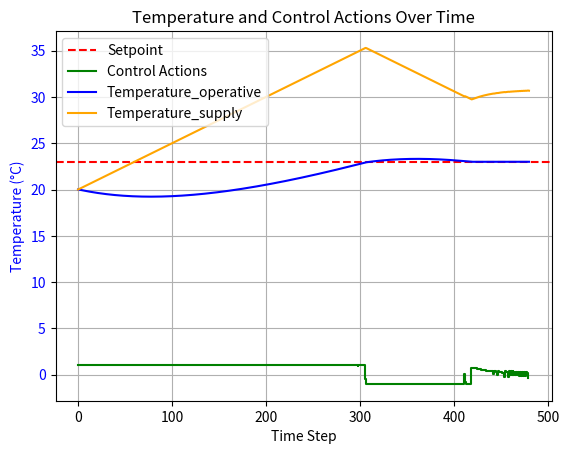

Source code (Python):
import numpy as np
from scipy.optimize import minimize
import time
import matplotlib.pyplot as plt
from abc import ABC, abstractmethod


class BoundaryConditionsProvider(ABC):
    @abstractmethod
    def get(self):
        pass


class ConstantScalarBC(BoundaryConditionsProvider):
    def __init__(self, scalar: float):
        self.scalar = scalar

    def get(self):
        return self.scalar


class MPCControlledObject(ABC):
    def __init__(self, bc_provider: BoundaryConditionsProvider):
        self.bc_provider = bc_provider

    @abstractmethod
    def time_step(self, actuation_signal, delta_t: float):
        pass

    @abstractmethod
    def copy(self):
        pass

    def __copy__(self):
        raise RuntimeError(
            "MPCControlledObject must not be copied via copy.copy(). "
            "Use instance.copy() instead."
        )

    def __deepcopy__(self, memo):
        raise RuntimeError(
            "MPCControlledObject must not be deep-copied. "
            "Use instance.copy() instead."
        )


class ShoeBox(MPCControlledObject):
    def __init__(self, bc_provider: BoundaryConditionsProvider, lengths, heat_max=6000, delta_temperature_max=40,
                 therm_sto=3.6e6, temp_init=20, convective_portion=0.5, u_value=0.5, temperature_supply_delta_max=0.05):
        super().__init__(bc_provider)
        self.temperature_supply = temp_init
        self.temperature_supply_delta_max = temperature_supply_delta_max
        self.lengths = lengths
        self.volume = lengths[0] * lengths[1] * lengths[2]
        self.area_floor = lengths[0] * lengths[1]
        self.area_ceiling = lengths[0] * lengths[1]
        self.area_hull = 2 * lengths[0] * lengths[2] + 2 * lengths[1] * lengths[2]
        air_density = 1.2041  # kg/m3
        air_spec_heat = 1005  # J/K
        self.capacity_air = self.volume * air_spec_heat * air_density  # in J/K
        self.capacity_storage = therm_sto  # in J/K
        self.heat_max = heat_max  # in W
        self.delta_temperature_max = delta_temperature_max
        self.temperature_storage = temp_init
        self.temperature_air = temp_init
        self.convective_portion = convective_portion
        self.u_value = u_value
        self.thermal_transmittance = self.u_value * (self.area_hull + self.area_floor + self.area_ceiling)

    def copy(self):
        new_box = ShoeBox(bc_provider=self.bc_provider, lengths=self.lengths, heat_max=self.heat_max,
                          delta_temperature_max=self.delta_temperature_max,
                          therm_sto=self.capacity_storage, temp_init=self.temperature_storage,
                          convective_portion=self.convective_portion, u_value=self.u_value)
        new_box.temperature_supply = self.temperature_supply
        new_box.temperature_storage = self.temperature_storage
        new_box.temperature_air = self.temperature_air
        return new_box

    def get_operative_temperature(self):
        temp_surf = ((
                             self.area_hull + self.area_ceiling) * self.temperature_storage + self.area_floor * self.temperature_supply) / (
                            self.area_hull + self.area_floor + self.area_ceiling)
        return 0.5 * (self.temperature_air + temp_surf)

    def time_step(self, temperature_supply_change_signal, delta_time=120):
        self.temperature_supply += temperature_supply_change_signal * self.temperature_supply_delta_max

        # change temperatures
        heating_power = (
                                self.temperature_supply - self.get_operative_temperature()) / self.delta_temperature_max * self.heat_max
        heating_to_storage = heating_power * self.convective_portion
        heating_to_air = heating_power * (1 - self.convective_portion)
        temperature_outside = self.bc_provider.get()
        storage_to_outside = self.thermal_transmittance * (self.temperature_air - temperature_outside)
        Rsi = 0.13  # in m2K/W
        air_to_storage = (self.temperature_air - self.temperature_storage) * (self.area_hull + self.area_ceiling) / Rsi
        dT_air = (heating_to_air - air_to_storage) / self.capacity_air * delta_time
        dT_storage = (heating_to_storage + air_to_storage - storage_to_outside) / self.capacity_storage * delta_time
        self.temperature_air += dT_air
        self.temperature_storage += dT_storage


def model(shoebox, temperature_supply_change_signal, time_delta):
    # shoebox.time_step(temperature_supply_change_signal, temperature_outside, time_delta)
    shoebox.time_step(temperature_supply_change_signal, time_delta)
    return shoebox.get_operative_temperature()


def cost_function(T_history, T_setpoint):
    return np.sum((T_history[1:] - T_setpoint) ** 2)


def mpc_inner(actuation_strategy, shoebox, T_setpoint, temperature_outside, prediction_horizon, control_horizon,
              time_delta):
    # shoebox_copy = copy.deepcopy(shoebox)
    shoebox_copy = shoebox.copy()

    # shoebox_copy = shoebox
    # shoebox_copy = copy.copy(shoebox) # funny enough: shallow copy is slower here
    T_history = np.empty(prediction_horizon + 1)
    # T_history = np.empty(prediction_horizon)
    # temperature_supply = actuation_strategy[0]

    T_initial = shoebox_copy.get_operative_temperature()
    T_history[0] = T_initial
    T_predicted = T_initial

    for k in range(control_horizon):
        # T_predicted = model(T_predicted, u[k], a, b, T_out)
        T_history[k + 1] = model(shoebox_copy, actuation_strategy[k], temperature_outside, time_delta=time_delta)
    for k in range(control_horizon, prediction_horizon):
        # T_history[k + 1] = model(shoebox_copy, actuation_strategy[-1], temperature_outside, time_delta=time_delta) # take last action
        T_history[k + 1] = model(shoebox_copy, 0, temperature_outside, time_delta=time_delta)  # take action = 0

    cost = cost_function(T_history, T_setpoint)
    # return cost, T_history
    return cost


def mpc_inner_varstep(actuation_strategy, steps_per_actuation_sequence, shoebox, T_setpoint, temperature_outside,
                      prediction_horizon, control_horizon, time_delta):
    # shoebox_copy = copy.deepcopy(shoebox)
    shoebox_copy = shoebox.copy()
    T_history = np.empty(sum(steps_per_actuation_sequence) + 1)

    T_initial = shoebox_copy.get_operative_temperature()
    T_history[0] = T_initial
    T_predicted = T_initial

    # assemble step plan
    step_plan = [[0, steps_per_actuation_sequence[0]]]
    for stage in range(1, len(steps_per_actuation_sequence)):
        step_plan.append([step_plan[-1][1], step_plan[-1][1] + steps_per_actuation_sequence[stage]])

    for stage in range(len(steps_per_actuation_sequence)):
        for k in range(step_plan[stage][0], step_plan[stage][1]):
            T_history[k + 1] = model(shoebox_copy, actuation_strategy[stage],
                                     time_delta=time_delta)

    cost = cost_function(T_history, T_setpoint)
    # return cost, T_history
    return cost


def mpc_outer_old(num_timesteps, initial_control, steps_per_actuation_sequence, bounds, shoebox, T_setpoint,
                  temperature_outside, prediction_horizon, control_horizon, delta_time):
    optimal_control_actions = list()
    start_time = time.time()
    for i in range(num_timesteps):
        if i % 50 == 0:
            print("\r", end="")
            print(f"timestep: {i}/{num_timesteps}, total time so far: {time.time() - start_time:.2f}", flush=True,
                  end="")
        # print(f"timestep", flush=True)

        result = minimize(mpc_inner_varstep, initial_control,  # method="Powell",
                          args=(steps_per_actuation_sequence, shoebox, T_setpoint, temperature_outside,
                                prediction_horizon, control_horizon, delta_time),
                          bounds=bounds)

        optimal_control_actions.append(result.x[0])
        shoebox.time_step(optimal_control_actions[-1])
    print("")

    return np.array(optimal_control_actions)


def mpc(controlled_object: MPCControlledObject,
        total_time: float,
        control_horizon: float,
        prediction_horizon: float,
        num_control_steps: int,
        simulation_step_size: float,
        cost_function,
        constraints: list[list[float]],
        step_spacing: str = 'uniform') -> np.ndarray[float]:
    # prepare sequence of actuation steps
    control_intervals = list()
    if step_spacing == 'uniform':
        control_intervals = [total_time / num_control_steps] * num_control_steps
    elif step_spacing == 'exponential':
        # exponentially growing control intervals
        total_time = 10
        num_steps = 10
        growth_rate = 2
        for i in range(num_steps):
            control_intervals.append(total_time * (growth_rate - 1) / (growth_rate ** num_steps - 1) * growth_rate ** i)

    final_control_sequence = list()
    sim_time = 0
    while sim_time < total_time:
        optimized_control_sequence = minimize(cost_function, initial_control,
                                                 args=(steps_per_actuation_sequence, controlled_object, T_setpoint,
                                                       prediction_horizon, control_horizon, delta_time),
                                                 bounds=bounds)

        final_control_sequence.append(optimized_control_sequence.x[0])
        controlled_object.time_step(final_control_sequence[-1])
        sim_time += simulation_step_size

    return final_control_sequence


def get_property_series(shoebox, actuation_strategy, temperature_outside):
    dim = len(actuation_strategy)
    temperature_storage = np.empty(dim + 1)
    temperature_air = np.empty(dim + 1)
    temperature_operative = np.empty(dim + 1)
    temperature_supply = np.empty(dim + 1)

    temperature_storage[0] = shoebox.temperature_storage
    temperature_air[0] = shoebox.temperature_air
    temperature_operative[0] = shoebox.get_operative_temperature()
    temperature_supply[0] = shoebox.temperature_air

    for k in range(dim):
        u = actuation_strategy[k]
        te = temperature_outside[k]
        # shoebox.timestep(te, u)
        shoebox.time_step(u)
        temperature_storage[k + 1] = shoebox.temperature_storage
        temperature_air[k + 1] = shoebox.temperature_air
        temperature_operative[k + 1] = shoebox.get_operative_temperature()
        temperature_supply[k + 1] = shoebox.temperature_supply

    return {"temperature_air": temperature_air,
            "temperature_storage": temperature_storage,
            "temperature_operative": temperature_operative,
            "temperature_supply": temperature_supply}


def post_proc(shoebox, optimal_control_actions, num_timesteps, T_setpoint, temperature_outside):
    property_dict = get_property_series(shoebox, actuation_strategy=optimal_control_actions,
                                        temperature_outside=temperature_outside)
    # Plotting
    fig, ax1 = plt.subplots()

    # Temperature plot
    time_steps = np.arange(num_timesteps + 1)
    ax1.set_xlabel('Time Step')
    ax1.set_ylabel('Temperature (°C)', color='b')
    ax1.tick_params(axis='y', labelcolor='b')
    ax1.axhline(y=T_setpoint, color='r', linestyle='--', label='Setpoint')
    ax1.step(np.arange(num_timesteps), optimal_control_actions, 'g-', where='mid', label='Control Actions')
    ax1.plot(time_steps, property_dict["temperature_operative"], 'b-', label='Temperature_operative')
    ax1.plot(time_steps, property_dict["temperature_supply"], color='orange', label='Temperature_supply')

    # Control actions plot
    # ax2 = ax1.twinx()
    # control_steps = np.arange(num_timesteps)
    # ax2.step(control_steps, optimal_control_actions, 'g-', where='mid', label='Control Actions')
    # ax2.set_ylabel('Control Actions', color='g')
    # ax2.tick_params(axis='y', labelcolor='g')

    # Adding legends
    ax1.legend(loc='upper left')
    # ax2.legend(loc='upper right')

    plt.title('Temperature and Control Actions Over Time')
    ax1.grid()
    plt.show()


def main_script():




    # Model parameters
    lengths = (5, 5, 5)
    bc_provider = ConstantScalarBC(7.)
    shoebox = ShoeBox(bc_provider=bc_provider, lengths=lengths)
    temperature_outside = 7
    simulated_time = 8 * 3600
    # delta_time = 60
    delta_time = 60
    num_timesteps = int(simulated_time / delta_time)

    # Initial conditions
    T_setpoint = 23  # Desired room temperature

    # for i in range(3):
    # Prediction and control horizons
    prediction_horizon = 100
    control_horizon = 5

    # steps_per_actuation_sequence = [1, 2, 4, 8, 16, 32, 60, 120, 240, 480]
    steps_per_actuation_sequence = [1, 2, 4, 8, 16, 32]

    # Constraints
    # bounds = [(15, 35)] * control_horizon
    # bounds = [(-1, 1)] * control_horizon
    bounds = [(-1, 1)] * len(steps_per_actuation_sequence)

    # Initial control actions
    # temperature_supply_initial = np.array([20] * control_horizon)
    temperature_supply_initial = np.array([20] * len(steps_per_actuation_sequence))

    # Optimize control actions
    start_time = time.time()

    optimal_control_actions = mpc_outer_old(num_timesteps, temperature_supply_initial, steps_per_actuation_sequence,
                                            bounds, shoebox, T_setpoint,
                                            temperature_outside, prediction_horizon, control_horizon, delta_time)

    # Calculate the temperature history with optimal control actions
    # _, T_history = mpc(optimal_control_actions, T_initial, T_setpoint, prediction_horizon, control_horizon, a, b, T_out)

    shoebox_new = ShoeBox(bc_provider=bc_provider, lengths=lengths)
    temperature_outside_array = np.ones(num_timesteps + 1) * temperature_outside
    # optimal_control_actions = np.ones(optimal_control_actions.size) * 7
    result_dict = get_property_series(shoebox=shoebox_new, actuation_strategy=optimal_control_actions,
                                      temperature_outside=temperature_outside_array)
    T_history = result_dict["temperature_operative"]
    # _, T_history = mpc(optimal_control_actions, shoebox, T_setpoint, temperature_outside,
    #                    prediction_horizon, control_horizon)

    if False:
        print("Optimal Control Actions:", optimal_control_actions)

    print(f"Final cost function: {cost_function(T_history, T_setpoint):.3e}")

    print(f"time taken: {time.time() - start_time:.2f} seconds")

    fresh_shoe_box = ShoeBox(bc_provider=bc_provider, lengths=lengths)
    post_proc(fresh_shoe_box, optimal_control_actions, num_timesteps, T_setpoint,
              temperature_outside=np.full(num_timesteps, temperature_outside))


if __name__ == "__main__":
    main_script()
